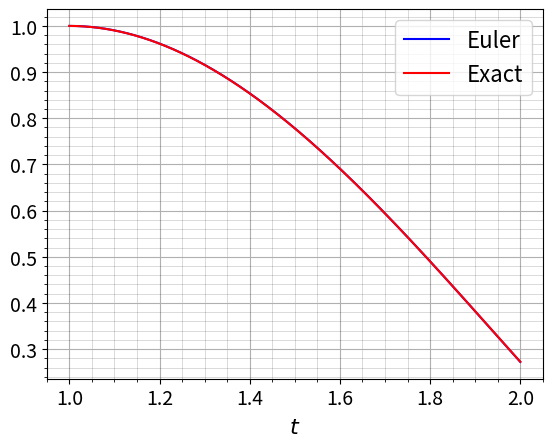

This figure's Python source:
#Question 11: Euler's method
#Convert 2nd order ODE into 2 1st order ODEs
def f(t,y,u):
	return np.array([u,t*np.log(t)-2*y/t**2+2*u/t])
	
import numpy as np
import matplotlib.pyplot as plt

h=0.001
N=int(1/h)
u=np.zeros(N+1)
y=np.zeros(N+1)
u[0]=0
y[0]=1
t=np.linspace(1,2,N+1)
for i in range(N):
	D=f(t[i],y[i],u[i])
	y[i+1]=y[i]+h*D[0]
	u[i+1]=u[i]+h*D[1]
	
y_act=7*t/4+t**3/2*np.log(t)-0.75*t**3	#Analytical solution

fig1,ax=plt.subplots()
plt.plot(t,y,'b')
plt.plot(t,y_act,'r')

ax.set_xlabel(r'$t$',fontsize=16)
ax.grid(True)
ax.minorticks_on()
ax.grid(which='minor', linewidth='0.5', color='black',alpha=0.2)
ax.tick_params(axis='both', which='major', labelsize=14)
plt.legend(['Euler','Exact'],fontsize=16)
plt.show()
